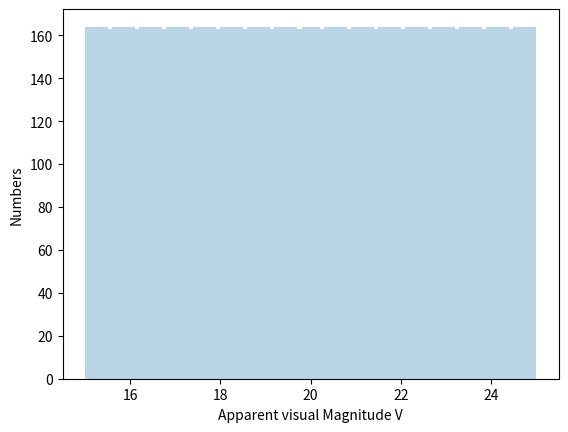

Write Python code to recreate this figure.
# 生成模拟图像星表 均匀分布的

# 100 x y mag

import pandas as pd
import numpy as np

mag_0 = np.linspace(15,25,16384)
print(mag_0)
# 坐标按顺序取
# 取其中的16384颗=128*128
# magList = mag_0[:16384]
num = len(mag_0)
print(num)
x = []
for i in range(128):
    x.append(40+80*i)
X = x*128
Y = []
for i in range(num):
    Y.append(x[i//128])

# print(x)
#示意图
import matplotlib.pyplot as plt
plt.hist(mag_0,bins=100,alpha=0.3)

plt.ylabel('Numbers')
plt.xlabel('Apparent visual Magnitude V')
plt.show()
#
# # 写入星表文件.list
# for i in range(num):
#     tmp = ['100', str(X[i]), str(Y[i]), str(mag_0[i])]
#     line = (' '.join(tmp)+'\n')
#     with open('E:/Python/NEA/list/mag.list', 'a', encoding='utf-8') as f:
#         f.write(line)
